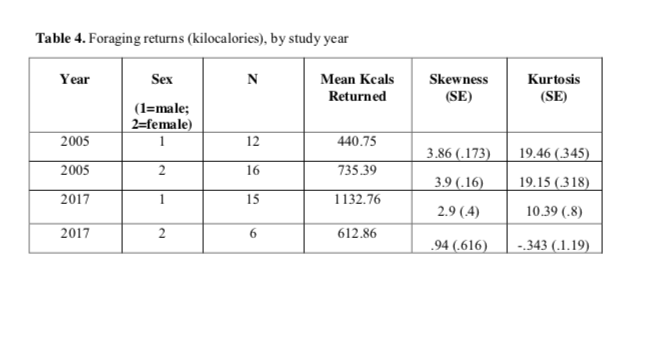

Values plotted in this chart, from the file beside it:
Year, Sex (1=male; 2=female), N, Mean Kcals Returned, Skewness (SE), Kurtosis (SE)
2005, 1, 12, 440.8, 3.86 (.173), 19.46 (.345)
2005, 2, 16, 735.4, 3.9 (.16), 19.15 (.318)
2017, 1, 15, 1133, 2.9 (.4), 10.39 (.8)
2017, 2, 6, 612.9, .94 (.616), -.343 (.1.19)
